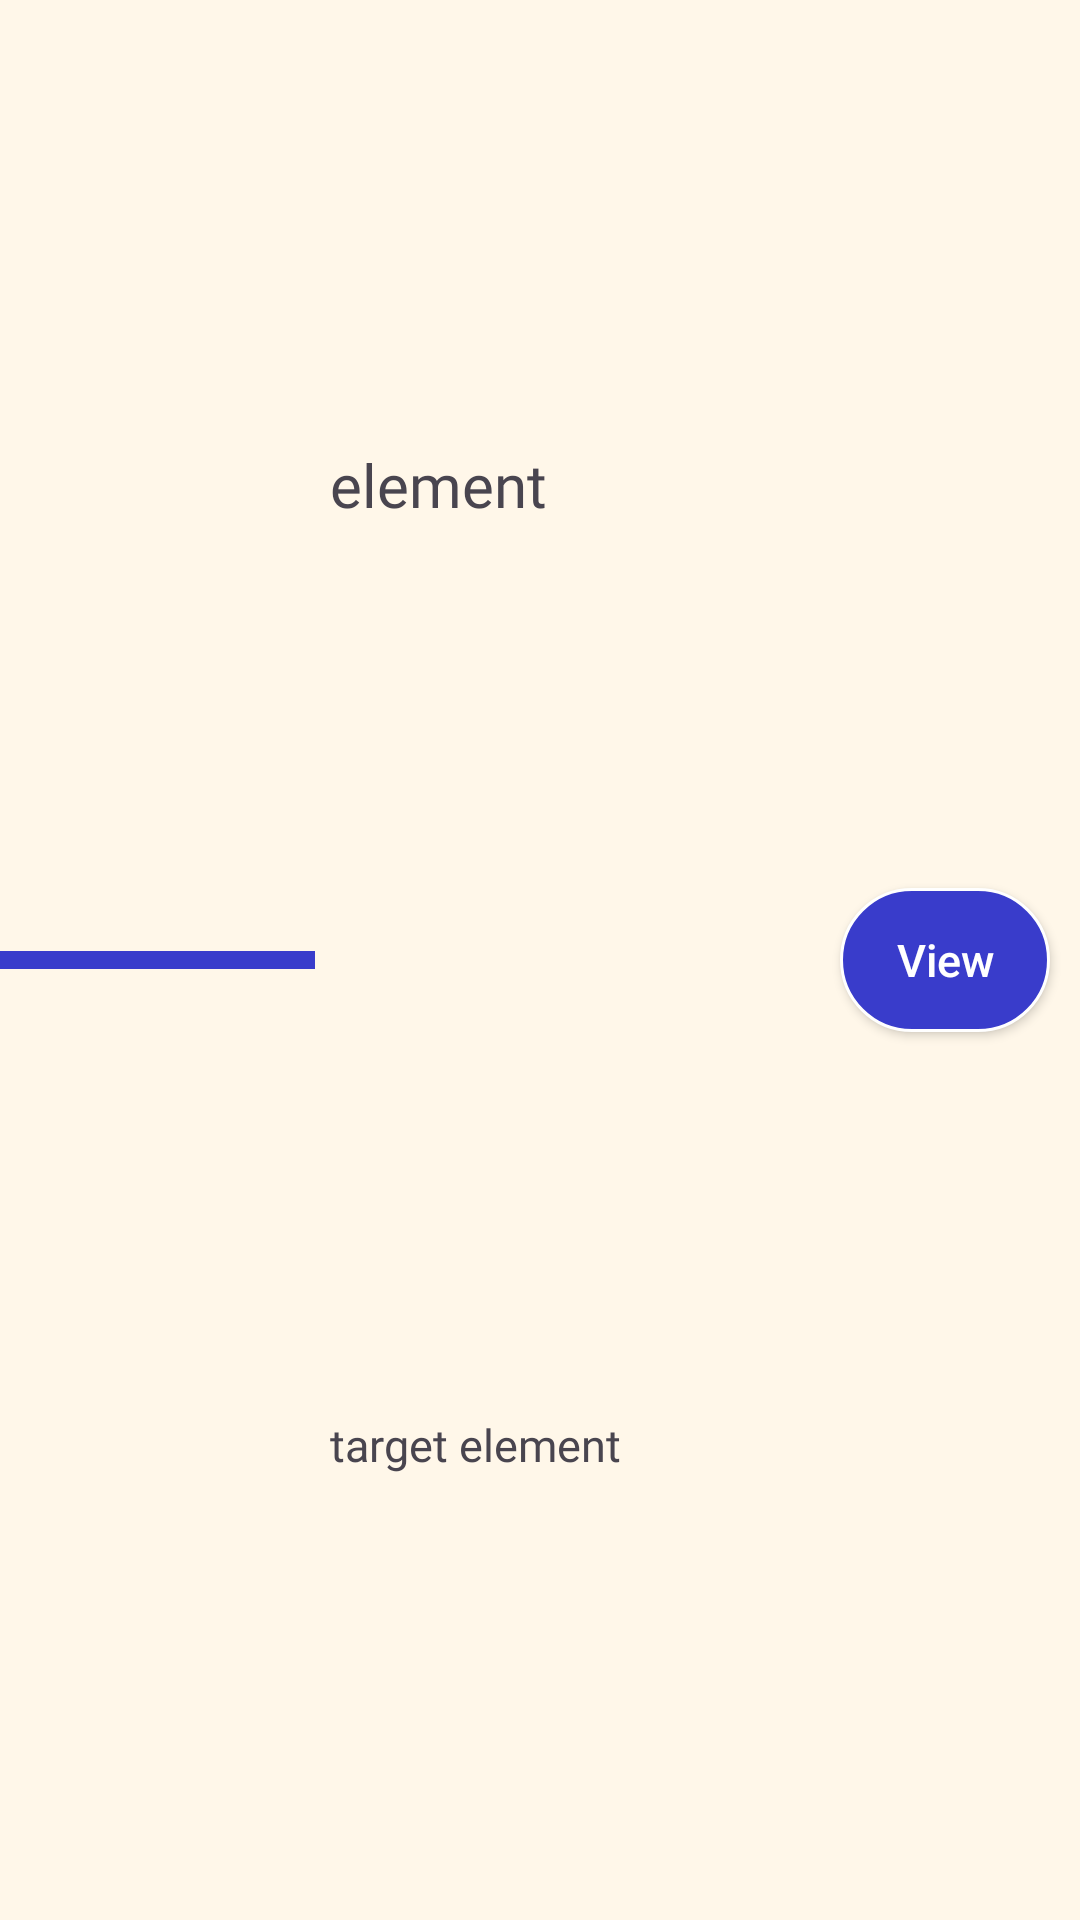

Here is an Android app screen rendered from its layout file. Give the layout XML and the strings, colors and styles it references.
<!-- AndroidManifest.xml: application theme Theme.ImpactFIIT -->
<!-- res/layout/text_row_item.xml -->
<androidx.appcompat.widget.LinearLayoutCompat xmlns:android="http://schemas.android.com/apk/res/android"
    android:layout_width="match_parent"
    android:layout_height="125dp"
    xmlns:tools="http://schemas.android.com/tools"
    android:orientation="vertical"
    android:gravity="center"
    android:background="@color/bgSecondary">

    <TableRow
        android:layout_height="match_parent"
        android:layout_width="match_parent"
        android:gravity="center">

        <ImageView
            android:id="@+id/exerciseGif"
            android:layout_width="0dp"
            android:layout_height="wrap_content"
            android:layout_weight="1.2"
            tools:srcCompat="@tools:sample/avatars"
            android:background="@drawable/image_border"/>

        <TableLayout
            android:layout_height="match_parent"
            android:layout_width="0dp"
            android:layout_weight="2"
            android:paddingLeft="5dp">

            <TextView
                android:id="@+id/textView"
                android:layout_width="match_parent"
                android:layout_height="wrap_content"
                android:text="element"
                android:layout_weight="1"
                android:gravity="center_vertical"
                android:fontFamily="@font/futura"
                android:textSize="20sp"/>

            <TextView
                android:id="@+id/textView2"
                android:layout_width="match_parent"
                android:layout_height="wrap_content"
                android:gravity="center_vertical"
                android:layout_weight="1"
                android:text="target element"
                android:fontFamily="@font/futura"
                android:textSize="15sp"/>

        </TableLayout>

        <androidx.appcompat.widget.AppCompatButton
            android:id="@+id/btnView"
            android:layout_width="0dp"
            android:layout_height="wrap_content"
            android:layout_weight="0.8"
            android:text="View"
            android:layout_marginRight="10dp"
            android:background="@drawable/blue_button"
            android:textColor="#FFFFFF"
            android:textSize="15sp"
            android:textAllCaps="false" />

    </TableRow>

</androidx.appcompat.widget.LinearLayoutCompat>
<!-- resources referenced by this layout -->
<resources>
  <color name="bgSecondary">#FFF7E9</color>
  <!-- drawable blue_button (drawable) -->
  <?xml version="1.0" encoding="UTF-8"?>
  <selector xmlns:android="http://schemas.android.com/apk/res/android">
      <item android:state_pressed="true" >
          <shape>
              <solid
                  android:color="#FF7344" />
              <stroke
                  android:width="1dp"
                  android:color="#FFFFFF" />
              <corners
                  android:radius="30dp" />
              <padding
                  android:left="10dp"
                  android:top="10dp"
                  android:right="10dp"
                  android:bottom="10dp" />
          </shape>
      </item>
      <item>
          <shape>
              <solid
                  android:color="@color/bgPrimary" />
              <stroke
                  android:width="1dp"
                  android:color="#FFFFFF" />
              <corners
                  android:radius="30dp" />
              <padding
                  android:left="10dp"
                  android:top="10dp"
                  android:right="10dp"
                  android:bottom="10dp" />
          </shape>
      </item>
  </selector>
  <!-- drawable image_border (drawable) -->
  <?xml version="1.0" encoding="UTF-8"?>
  <shape xmlns:android="http://schemas.android.com/apk/res/android">
      <solid android:color="#FFFFFF" />
      <stroke android:width="3dp" android:color="@color/bgPrimary" />
      <padding android:left="3dp" android:top="3dp" android:right="3dp"
          android:bottom="3dp" />
  </shape>
  <style name="Theme.ImpactFIIT" parent="Base.Theme.ImpactFIIT" />
  <color name="bgPrimary">#393CCB</color>
  <style name="Base.Theme.ImpactFIIT" parent="Theme.Material3.DayNight.NoActionBar">
          
          
      </style>
</resources>
